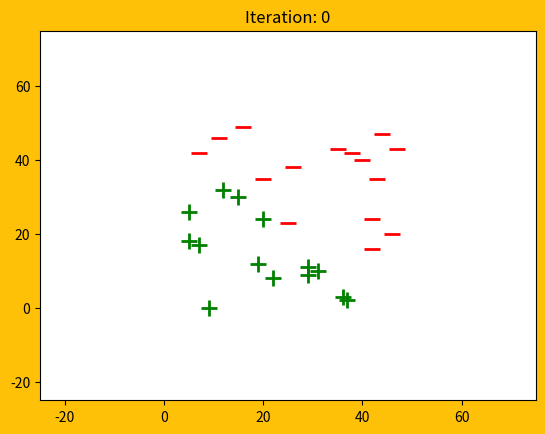

Python code for this plot:
##### PERCEPTRON
"""
>>>>> What is a Perceptron?

Similar to how atoms are the building blocks of matter and how microprocessors are the building blocks of a computer, perceptrons are the building blocks of Neural Networks.

If you look closely, you might notice that the word “perceptron” is a combination of two words:

Perception (noun) the ability to sense something
Neuron (noun) a nerve cell in the human brain that turns sensory input into meaningful information
Therefore, the perceptron is an artificial neuron that simulates the task of a biological neuron to solve problems through its own “sense” of the world.

>>>>> Representing a Perceptron

So the perceptron is an artificial neuron that can make a simple decision. Let’s implement one from scratch in Python!

The perceptron has three main components:

1) Inputs: Each input corresponds to a feature. For example, in the case of a person, features could be age, height, weight, college degree, etc.

2) Weights: Each input also has a weight which assigns a certain amount of importance to the input. If an input’s weight is large, it means this input plays a bigger role in determining the output. For example, a team’s skill level will have a bigger weight than the average age of players in determining the outcome of a match.

3) Output: Finally, the perceptron uses the inputs and weights to produce an output. The type of the output varies depending on the nature of the problem. For example, to predict whether or not it’s going to rain, the output has to be binary — 1 for Yes and 0 for No. However, to predict the temperature for the next day, the range of the output has to be larger — say a number from 70 to 90.

>>>>> Step 1: Weighted Sum

Great! Now that you understand the structure of the perceptron, here’s an important question — how are the inputs and weights magically turned into an output? This is a two-step process, and the first step is finding the weighted sum of the inputs.

>>>>> Step 2: Activation Function

After finding the weighted sum, the second step is to constrain the weighted sum to produce a desired output.

Why is that important? Imagine if a perceptron had inputs in the range of 100-1000 but the goal was to simply predict whether or not something would occur — 1 for “Yes” and 0 for “No”. This would result in a very large weighted sum.

How can the perceptron produce a meaningful output in this case? This is exactly where activation functions come in! These are special functions that transform the weighted sum into a desired and constrained output.

For example, if you want to train a perceptron to detect whether a point is above or below a line (which we will be doing in this lesson!), you might want the output to be a +1 or -1 label. For this task, you can use the “sign activation function” to help the perceptron make the decision:

If weighted sum is positive, return +1
If weighted sum is negative, return -1
In this lesson, we will focus on using the sign activation function because it is the simplest way to get started with perceptrons and eventually visualize one in action.

>>>>> Training the Perceptron

Our perceptron can now make a prediction given inputs, but how do we know if it gets those predictions right?

Right now we expect the perceptron to be very bad because it has random weights. We haven’t taught it anything yet, so we can’t expect it to get classifications correct! The good news is that we can train the perceptron to produce better and better results! In order to do this, we provide the perceptron a training set — a collection of random inputs with correctly predicted outputs.

On the right, you can see a plot of scattered points with positive and negative labels. This is a simple training set.

In the code, the training set has been represented as a dictionary with coordinates as keys and labels as values. For example:

training_set = {(18, 49): -1, (2, 17): 1, (24, 35): -1, (14, 26): 1, (17, 34): -1}

We can measure the perceptron’s actual performance against this training set. By doing so, we get a sense of “how bad” the perceptron is. The goal is to gradually nudge the perceptron — by slightly changing its weights — towards a better version of itself that correctly matches all the input-output pairs in the training set.

We will use these points to train the perceptron to correctly separate the positive labels from the negative labels by visualizing the perceptron as a line. Stay tuned!

>>>>> Training Error

Now that we have our training set, we can start feeding inputs into the perceptron and comparing the actual outputs against the expected labels!

Every time the output mismatches the expected label, we say that the perceptron has made a training error — a quantity that measures “how bad” the perceptron is performing.

As mentioned in the last exercise, the goal is to nudge the perceptron towards zero training error. The training error is calculated by subtracting the predicted label value from the actual label value.

training_error = actual_label - predicted_label

For each point in the training set, the perceptron either produces a +1 or a -1 (as we are using the Sign Activation Function). Since the labels are also a +1 or a -1, there are four different possibilities for the error the perceptron makes:

Actual	Predicted	Training Error
+1	        +1	          0
+1	        -1	          2
-1	        -1	          0
-1	        +1	          -2

These training error values will be crucial in improving the perceptron’s performance as we will see in the upcoming exercises.

>>>>> Tweaking the Weights

What do we do once we have the errors for the perceptron? We slowly nudge the perceptron towards a better version of itself that eventually has zero error.

The only way to do that is to change the parameters that define the perceptron. We can’t change the inputs so the only thing that can be tweaked are the weights. As we change the weights, the outputs change as well.

The goal is to find the optimal combination of weights that will produce the correct output for as many points as possible in the dataset.

>>>>> The Perceptron Algorithm

But one question still remains — how do we tweak the weights optimally? We can’t just play around randomly with the weights until the correct combination magically pops up. There needs to be a way to guarantee that the perceptron improves its performance over time.

This is where the Perceptron Algorithm comes in. The math behind why this works is outside the scope of this lesson, so we’ll directly apply the algorithm to optimally tweak the weights and nudge the perceptron towards zero error.

The most important part of the algorithm is the update rule where the weights get updated:

weight = weight + (error * input)

We keep on tweaking the weights until all possible labels are correctly predicted by the perceptron. This means that multiple passes might need to be made through the training_set before the Perceptron Algorithm comes to a halt.

In this exercise, you will continue to work on the .training() method. We have made the following changes to this method from the last exercise:

- foundLine = False (a boolean that indicates whether the perceptron has found a line to separate the positive and negative labels)
- while not foundLine: (a while loop that continues to train the perceptron until the line is found)
- total_error = 0 (to count the total error the perceptron makes in each round)
- total_error += abs(error) (to update the total error the perceptron makes in each round)

>>>>> The Bias Weight

You have understood that the perceptron can be trained to produce correct outputs by tweaking the regular weights.

However, there are times when a minor adjustment is needed for the perceptron to be more accurate. This supporting role is played by the bias weight. It takes a default input value of 1 and some random weight value.

So now the weighted sum equation should look like:

weighted_sum = x1w1 + x2w2 + x3w3 + ... + xnwn + 1w

How does this change the code so far? You only have to consider two small changes:

Add a 1 to the set of inputs (now there are 3 inputs instead of 2)
Add a bias weight to the list of weights (now there are 3 weights instead of 2)

>>>>> Representing a Line

So far so good! The perceptron works as expected, but everything seems to be taking place behind the scenes. What if we could visualize the perceptron’s training process to gain a better understanding of what’s going on?

The weights change throughout the training process so if only we could meaningfully visualize those weights …

Turns out we can! In fact, it gets better. The weights can actually be used to represent a line! This greatly simplifies our visualization.

You might know that a line can be represented using the slope-intercept form. A perceptron’s weights can be used to find the slope and intercept of the line that the perceptron represents.

slope = -self.weights[0]/self.weights[1]
intercept = -self.weights[2]/self.weights[1]

The explanation for these equations is beyond the scope of this lesson, so we’ll just use them to visualize the perceptron for now.

>>>>> Finding a Linear Classifier

Let’s recap what you just learned!

The perceptron has inputs, weights, and an output. The weights are parameters that define the perceptron and they can be used to represent a line. In other words, the perceptron can be visualized as a line.

What does it mean for the perceptron to correctly classify every point in the training set?

Theoretically, it means that the perceptron predicted every label correctly.

Visually, it means that the perceptron found a linear classifier, or a decision boundary, that separates the two distinct set of points in the training set.
"""

import matplotlib.pyplot as plt
import matplotlib.animation as animation
import random
# from perceptron import Perceptron, lines

def generate_training_set(num_points):
	x_coordinates = [random.randint(0, 50) for i in range(num_points)]
	y_coordinates = [random.randint(0, 50) for i in range(num_points)]
	training_set = dict()
	for x, y in zip(x_coordinates, y_coordinates):
		if x <= 45-y:
			training_set[(x,y,1)] = 1
		elif x > 45-y:
			training_set[(x,y,1)] = -1
	return training_set

training_set = generate_training_set(30)

x_plus = []
y_plus = []
x_minus = []
y_minus = []

for data in training_set:
	if training_set[data] == 1:
		x_plus.append(data[0])
		y_plus.append(data[1])
	elif training_set[data] == -1:
		x_minus.append(data[0])
		y_minus.append(data[1])


##### CUSTOM DEFINITION OF THE PERCEPTRON CLASS

lines = []

class Perceptron:
    def __init__(self, num_inputs=3, weights=[1,1,1]):
        self.num_inputs = num_inputs
        self.weights = weights

    def weighted_sum(self, inputs):
        weighted_sum = 0
        for i in range(self.num_inputs):
            weighted_sum += self.weights[i]*inputs[i]
        return weighted_sum

    def activation(self, weighted_sum):
        if weighted_sum >= 0:
            return 1
        if weighted_sum < 0:
            return -1

    def training(self, training_set):
        foundLine = False
        while not foundLine:
            total_error = 0
            for inputs in training_set:
                prediction = self.activation(self.weighted_sum(inputs))
                actual = training_set[inputs]
                error = actual - prediction
                total_error += abs(error)
                for i in range(self.num_inputs):
                    self.weights[i] += error*inputs[i]

            slope = -self.weights[0]/self.weights[1]
            intercept = -self.weights[2]/self.weights[1]
            y1 = (slope * 0) + intercept
            y2 = (slope * 50) + intercept
            lines.append([[0,50], [y1, y2]])

            if total_error == 0:
                foundLine = True


cool_perceptron = Perceptron()

perceptron = Perceptron()
perceptron.training(training_set)

fig = plt.figure()
ax = plt.axes(xlim = (-25, 75), ylim=(-25, 75))
line, = ax.plot([], [], lw = 2)

fig.patch.set_facecolor('#ffc107')

plt.scatter(x_plus, y_plus, marker = '+', c = 'green', s = 128, linewidth = 2)
plt.scatter(x_minus, y_minus, marker = '_', c = 'red', s = 128, linewidth = 2)

plt.title('Iteration: 0')


def animate(i):
    print(i)
    line.set_xdata(lines[i][0])  # update the data
    line.set_ydata(lines[i][1])  # update the data
    return line,

def init():
    line.set_data([], [])
    return line,

ani = animation.FuncAnimation(fig, animate, frames = 1, init_func = init, interval = 50, blit = True, repeat = False)

plt.show()

"""
>>>>> What's Next? Neural Networks

Congratulations! You have now built your own perceptron from scratch.

Let’s step back and think about what you just accomplished and see if there are any limits to a single perceptron.

Earlier, the data points in the training set were linearly separable i.e. a single line could easily separate the two dissimilar sets of points.

What would happen if the data points were scattered in such a way that a line could no longer classify the points? A single perceptron with only two inputs wouldn’t work for such a scenario because it cannot represent a non-linear decision boundary.

That’s when more perceptrons and features come into play!

By increasing the number of features and perceptrons, we can give rise to the Multilayer Perceptrons, also known as Neural Networks, which can solve much more complicated problems.

With a solid understanding of perceptrons, you are now ready to dive into the incredible world of Neural Networks!
"""
